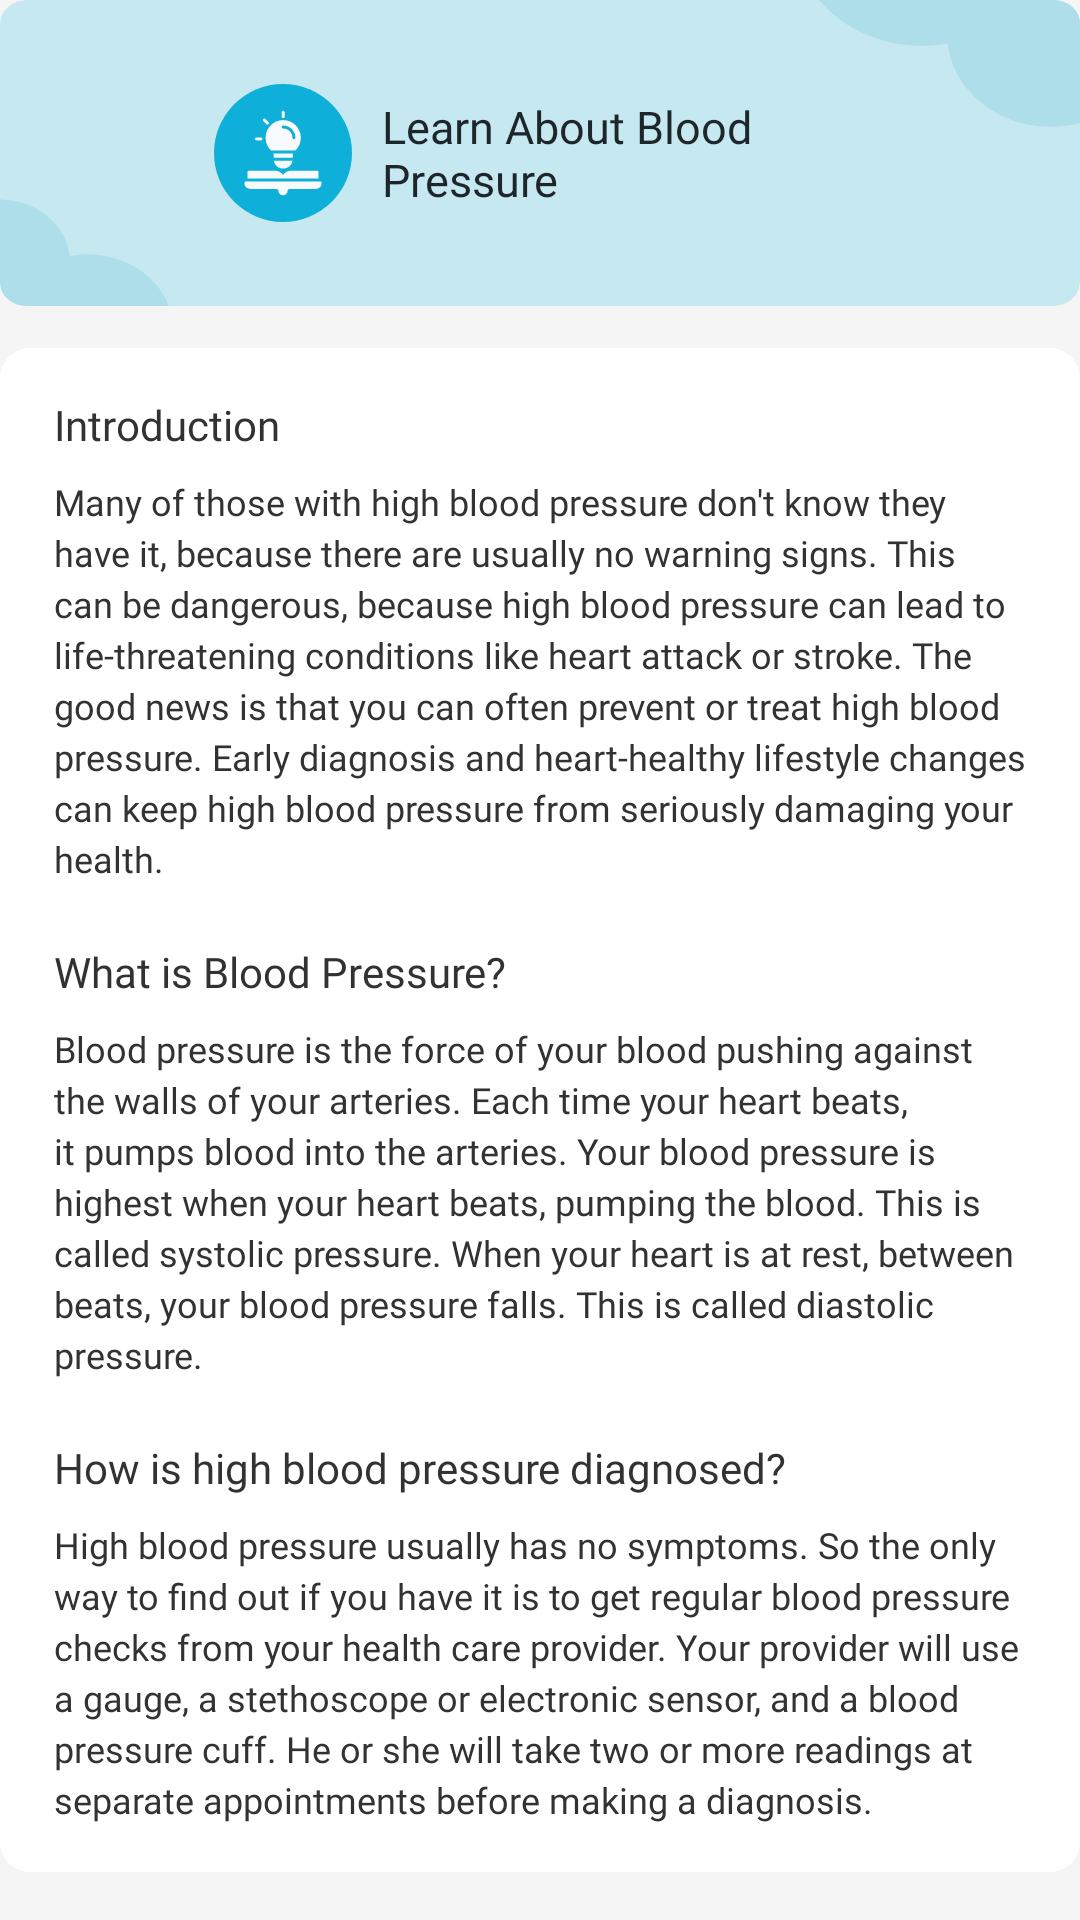

This screen was rendered from an Android layout file. Write that file and the resources it references.
<!-- AndroidManifest.xml: application theme Theme.BoodPressure -->
<!-- res/layout/layout_content_info_01.xml -->
<?xml version="1.0" encoding="utf-8"?>
<androidx.core.widget.NestedScrollView xmlns:android="http://schemas.android.com/apk/res/android"
    android:id="@+id/ll_info_01"
    android:layout_width="match_parent"
    android:layout_height="wrap_content"
    android:background="#f5f5f5"
    android:orientation="vertical">

    <LinearLayout
        android:layout_width="match_parent"
        android:layout_height="wrap_content"
        android:orientation="vertical">


    <LinearLayout
        android:layout_width="match_parent"
        android:layout_height="@dimen/_102sdp"
        android:layout_gravity="center"
        android:background="@drawable/ic_bg_detail_info_new_01"
        android:gravity="center"
        android:orientation="horizontal"
        android:paddingHorizontal="@dimen/_15sdp"
        android:paddingLeft="@dimen/_15sdp"
        android:paddingRight="@dimen/_15sdp">

        <ImageView
            android:id="@+id/ic_logo"
            android:layout_width="@dimen/_46sdp"
            android:layout_height="@dimen/_46sdp"
            android:src="@drawable/ic_info_new_01" />

        <TextView
            android:layout_width="@dimen/_161sdp"
            android:layout_height="wrap_content"
            android:layout_marginStart="@dimen/_10sdp"
            android:autoSizeMaxTextSize="@dimen/_18ssp"
            android:autoSizeMinTextSize="@dimen/_10ssp"
            android:autoSizeStepGranularity="@dimen/_1ssp"
            android:ellipsize="end"
            android:fontFamily="@font/montserrat_bold"
            android:gravity="center_vertical"
            android:maxLines="3"
            android:text="@string/learn_about_blood_pressure"
            android:textColor="@color/color_1E252B"
            android:textSize="@dimen/_15ssp" />
    </LinearLayout>

    <LinearLayout
        android:layout_width="match_parent"
        android:layout_height="wrap_content"
        android:layout_marginTop="@dimen/_14sdp"
        android:background="@drawable/border_linear_info_detail"
        android:orientation="vertical"
        android:paddingHorizontal="@dimen/_18sdp"
        android:paddingVertical="@dimen/_16sdp"
        android:paddingLeft="@dimen/_18sdp"
        android:paddingTop="@dimen/_16sdp"
        android:paddingRight="@dimen/_18sdp"
        android:paddingBottom="@dimen/_16sdp">

        <TextView
            android:layout_width="match_parent"
            android:layout_height="wrap_content"
            android:ellipsize="end"
            android:fontFamily="@font/montserrat_bold"
            android:maxLines="2"
            android:text="@string/introduction"
            android:textColor="@color/color_323232"
            android:textSize="@dimen/_14ssp" />

        <TextView
            android:layout_width="match_parent"
            android:layout_height="wrap_content"
            android:layout_marginTop="@dimen/_8sdp"
            android:fontFamily="@font/montserrat_regular"
            android:lineSpacingExtra="@dimen/_3sdp"
            android:text="@string/many_of_those_with_high_blood_pressure_do_not_know_they_have_it"
            android:textColor="@color/color_323232"
            android:textSize="@dimen/_12ssp" />

        <TextView
            android:layout_width="match_parent"
            android:layout_height="wrap_content"
            android:layout_marginTop="@dimen/_20sdp"
            android:ellipsize="end"
            android:fontFamily="@font/montserrat_bold"
            android:maxLines="2"
            android:text="@string/what_is_blood_pressure"
            android:textColor="@color/color_323232"
            android:textSize="@dimen/_14ssp" />

        <TextView
            android:layout_width="match_parent"
            android:layout_height="wrap_content"
            android:layout_marginTop="@dimen/_8sdp"
            android:fontFamily="@font/montserrat_regular"
            android:lineSpacingExtra="@dimen/_3sdp"
            android:text="@string/blood_pressure_is_the_force_of_your_blood_pushing_against_the_walls_of_your_arteries"
            android:textColor="@color/color_323232"
            android:textSize="@dimen/_12ssp" />

        <TextView
            android:layout_width="match_parent"
            android:layout_height="wrap_content"
            android:layout_marginTop="@dimen/_20sdp"
            android:ellipsize="end"
            android:fontFamily="@font/montserrat_bold"
            android:maxLines="2"
            android:text="@string/how_is_high_blood_pressure_diagnosed"
            android:textColor="@color/color_323232"
            android:textSize="@dimen/_14ssp" />

        <TextView
            android:layout_width="match_parent"
            android:layout_height="wrap_content"
            android:layout_marginTop="@dimen/_8sdp"
            android:fontFamily="@font/montserrat_regular"
            android:lineSpacingExtra="@dimen/_3sdp"
            android:text="@string/high_blood_pressure_usually_has_no_symptoms"
            android:textColor="@color/color_323232"
            android:textSize="@dimen/_12ssp" />
    </LinearLayout>
    </LinearLayout>

</androidx.core.widget.NestedScrollView>
<!-- resources referenced by this layout -->
<resources>
  <color name="color_1E252B">#1e252b</color>
  <color name="color_323232">#323232</color>
  <dimen name="_102sdp">102dp</dimen>
  <dimen name="_10sdp">10dp</dimen>
  <dimen name="_10ssp">10sp</dimen>
  <dimen name="_12ssp">12sp</dimen>
  <dimen name="_14sdp">14dp</dimen>
  <dimen name="_14ssp">14sp</dimen>
  <dimen name="_15sdp">15dp</dimen>
  <dimen name="_15ssp">15sp</dimen>
  <dimen name="_161sdp">161dp</dimen>
  <dimen name="_16sdp">16dp</dimen>
  <dimen name="_18sdp">18dp</dimen>
  <dimen name="_18ssp">18sp</dimen>
  <dimen name="_1ssp">1sp</dimen>
  <dimen name="_20sdp">20dp</dimen>
  <dimen name="_3sdp">3dp</dimen>
  <dimen name="_46sdp">46dp</dimen>
  <dimen name="_8sdp">8dp</dimen>
  <!-- drawable border_linear_info_detail (drawable) -->
  <?xml version="1.0" encoding="utf-8"?>
  <shape xmlns:android="http://schemas.android.com/apk/res/android" xmlns:app="http://schemas.android.com/apk/res-auto" xmlns:aapt="http://schemas.android.com/aapt">
      <corners android:radius="@dimen/_10sdp"/>
      <solid android:color="@color/color_FFFFFF"/>
  </shape>
  <string name="blood_pressure_is_the_force_of_your_blood_pushing_against_the_walls_of_your_arteries">Blood pressure is the force of your blood pushing against the walls of your arteries. Each time your heart beats, it pumps blood into the arteries. Your blood pressure is highest when your heart beats, pumping the blood. This is called systolic pressure. When your heart is at rest, between beats, your blood pressure falls. This is called diastolic pressure.</string>
  <string name="high_blood_pressure_usually_has_no_symptoms">High blood pressure usually has no symptoms. So the only way to find out if you have it is to get regular blood pressure checks from your health care provider. Your provider will use a gauge, a stethoscope or electronic sensor, and a blood pressure cuff. He or she will take two or more readings at separate appointments before making a diagnosis.</string>
  <string name="how_is_high_blood_pressure_diagnosed">How is high blood pressure diagnosed?</string>
  <string name="introduction">Introduction</string>
  <string name="learn_about_blood_pressure">Learn About Blood Pressure</string>
  <string name="many_of_those_with_high_blood_pressure_do_not_know_they_have_it">Many of those with high blood pressure don\'t know they have it, because there are usually no warning signs. This can be dangerous, because high blood pressure can lead to life-threatening conditions like heart attack or stroke. The good news is that you can often prevent or treat high blood pressure. Early diagnosis and heart-healthy lifestyle changes can keep high blood pressure from seriously damaging your health.</string>
  <string name="what_is_blood_pressure">What is Blood Pressure?</string>
  <style name="Theme.BoodPressure" parent="Base.Theme.BoodPressure" />
  <color name="color_FFFFFF">#ffffff</color>
  <style name="Base.Theme.BoodPressure" parent="Theme.Material3.Light.NoActionBar">
          
           <item name="colorPrimary">@color/color_4969D7</item>
      </style>
  <color name="color_4969D7">#4969d7</color>
</resources>
